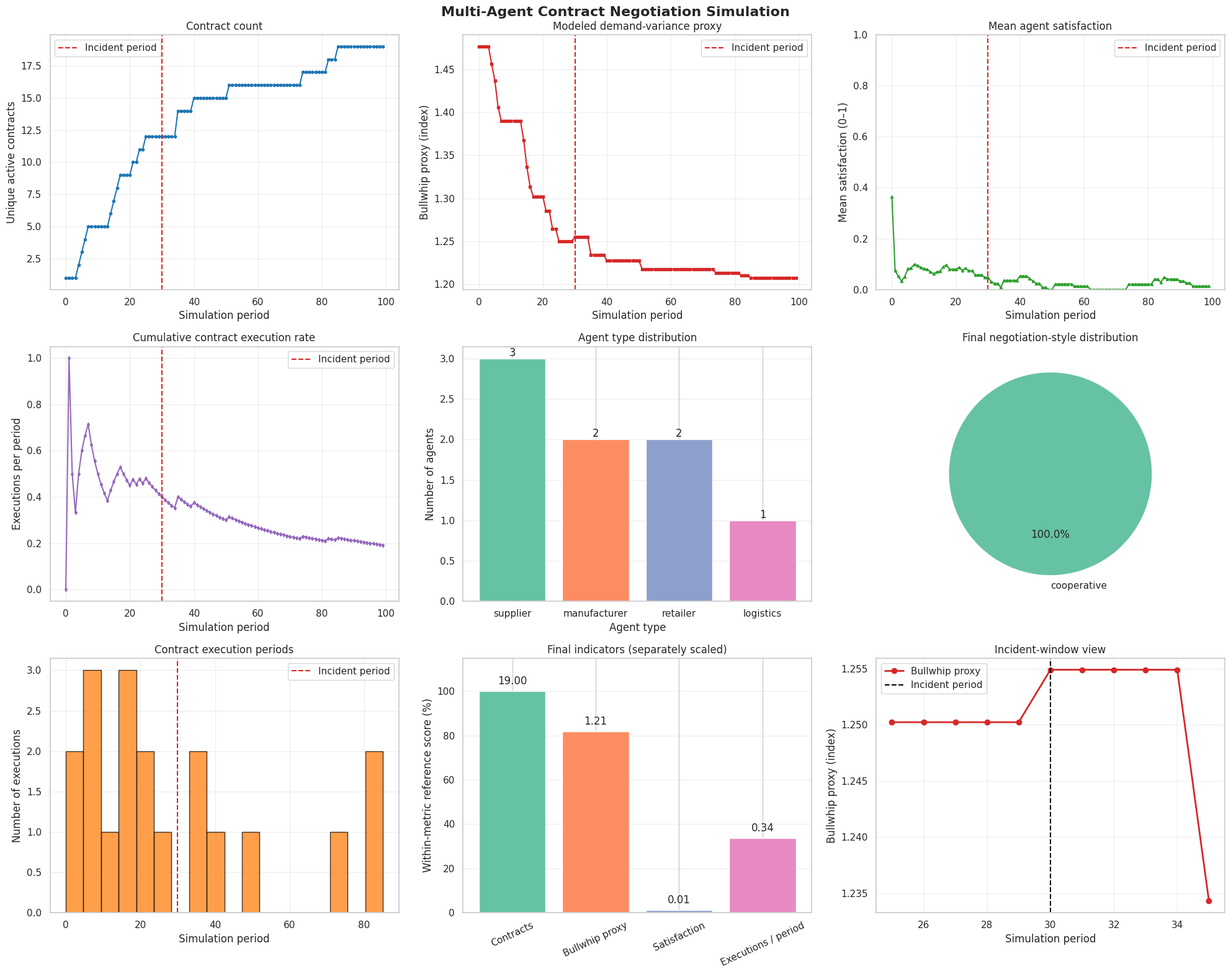

Recreate this plot in Python.
from collections import defaultdict, deque
from dataclasses import dataclass
from typing import Dict, List, Optional, Tuple
import time

import matplotlib.pyplot as plt
import numpy as np
import pandas as pd
import seaborn as sns

np.random.seed(91)
sns.set_theme(style="whitegrid")

print("Libraries imported successfully for the multi-agent simulation.")

@dataclass
class ContractProposal:
    """A candidate set of contract terms sent from one agent to another."""

    proposer_id: str
    target_id: str
    contract_type: str
    terms: Dict[str, float]
    priority: float
    expiration_time: int
    justification: str


@dataclass
class SmartContract:
    """An agreed contract and its simulated execution records."""

    contract_id: str
    parties: List[str]
    terms: Dict[str, float]
    conditions: List[Dict]
    execution_history: List[Dict]
    performance_metrics: Dict[str, float]
    is_active: bool


class SensingModule:
    """Expose an agent's current state to its evaluation and strategy components."""

    def __init__(self, agent: "AutonomousAgent"):
        self.agent = agent

    def get_environment_state(self) -> Dict[str, float]:
        """Return the state variables used by proposal evaluation and generation."""
        return {
            "inventory_level": self.agent.current_inventory,
            "demand_level": self.agent.current_demand,
            "demand_variance": self.agent.demand_variance,
            "capacity_utilization": (
                self.agent.current_inventory / self.agent.capacity
                if self.agent.capacity > 0
                else 0.0
            ),
            "demand_pressure": (
                self.agent.current_demand / self.agent.capacity
                if self.agent.capacity > 0
                else 0.0
            ),
            "contract_load": float(len(self.agent.contracts)),
            "partner_satisfaction": self._estimate_partner_satisfaction(),
        }

    def _estimate_partner_satisfaction(self) -> float:
        """Use a simple estimate when partner-level observations are unavailable."""
        if not self.agent.partners:
            return 0.5
        return float(np.random.uniform(0.3, 0.8))


class EvaluationEngine:
    """Calculate an agent's utility for a candidate contract proposal."""

    def __init__(self, agent: "AutonomousAgent"):
        self.agent = agent

    def evaluate_contract(self, proposal: ContractProposal) -> Tuple[float, str]:
        """Return a clipped utility score and a concise account of its components."""
        environment = self.agent.sense_environment()
        utility = 0.5
        reasoning_parts = []

        if proposal.contract_type == "information_sharing":
            info_level = proposal.terms.get("info_sharing_level", 0.5)
            cost_share = proposal.terms.get("cost_allocation", 0.5)
            info_benefit = info_level * 0.3
            cost_penalty = cost_share * 0.2
            utility += info_benefit - cost_penalty
            reasoning_parts.append(
                f"Information benefit: {info_benefit:.3f}, "
                f"cost penalty: {cost_penalty:.3f}"
            )

        elif proposal.contract_type == "capacity_reservation":
            capacity_level = proposal.terms.get("capacity_commitment", 0.5)
            price_premium = proposal.terms.get("price_premium", 0.1)
            demand_pressure = environment["demand_pressure"]
            capacity_value = capacity_level * demand_pressure * 0.4
            premium_cost = price_premium * 0.3
            utility += capacity_value - premium_cost
            reasoning_parts.append(
                f"Capacity value: {capacity_value:.3f}, "
                f"premium cost: {premium_cost:.3f}"
            )

        elif proposal.contract_type == "penalty_structure":
            penalty_severity = proposal.terms.get("penalty_severity", 0.2)
            bonus_level = proposal.terms.get("performance_bonus", 0.1)
            reliability_bonus = self.agent.reliability * bonus_level * 0.2
            penalty_risk = (
                penalty_severity * (1 - self.agent.reliability) * 0.3
            )
            utility += reliability_bonus - penalty_risk
            reasoning_parts.append(
                f"Reliability bonus: {reliability_bonus:.3f}, "
                f"penalty risk: {penalty_risk:.3f}"
            )

        inventory_factor = (
            1 - abs(environment["capacity_utilization"] - 0.5) * 0.2
        )
        demand_factor = 1 + (environment["demand_pressure"] - 1) * 0.1
        utility *= inventory_factor * demand_factor
        utility = float(np.clip(utility, 0.0, 1.0))

        reasoning_parts.append(
            f"Inventory factor: {inventory_factor:.3f}, "
            f"demand factor: {demand_factor:.3f}"
        )
        return utility, " | ".join(reasoning_parts)


class StrategyManager:
    """Generate proposals using a cooperative, competitive, or adaptive style."""

    def __init__(self, agent: "AutonomousAgent"):
        self.agent = agent
        self.negotiation_style = str(
            np.random.choice(["cooperative", "competitive", "adaptive"])
        )
        self.risk_tolerance = float(np.random.uniform(0.3, 0.8))

    def generate_proposal(
        self, target_id: str, contract_type: str
    ) -> ContractProposal:
        """Construct a proposal from the agent's current state and negotiation style."""
        environment = self.agent.sense_environment()

        if contract_type == "information_sharing":
            terms = self._generate_info_sharing_terms(environment)
            justification = "Improve demand visibility and reduce variability."
        elif contract_type == "capacity_reservation":
            terms = self._generate_capacity_terms(environment)
            justification = "Secure capacity during periods of high demand."
        elif contract_type == "penalty_structure":
            terms = self._generate_penalty_terms(environment)
            justification = "Align incentives and improve service reliability."
        else:
            terms = {}
            justification = "General contract improvement."

        priority = self._calculate_proposal_priority(environment, contract_type)
        return ContractProposal(
            proposer_id=self.agent.agent_id,
            target_id=target_id,
            contract_type=contract_type,
            terms=terms,
            priority=priority,
            expiration_time=50,
            justification=justification,
        )

    def _generate_info_sharing_terms(self, environment: Dict) -> Dict[str, float]:
        """Set information-sharing terms in response to modeled demand variability."""
        base_sharing = 0.3 + environment["demand_variance"] * 0.4

        if self.negotiation_style == "cooperative":
            info_sharing_level = base_sharing + 0.2
            cost_allocation = 0.4
        elif self.negotiation_style == "competitive":
            info_sharing_level = base_sharing - 0.1
            cost_allocation = 0.7
        else:
            info_sharing_level = base_sharing + np.random.uniform(-0.1, 0.2)
            cost_allocation = 0.5 + np.random.uniform(-0.2, 0.2)

        return {
            "info_sharing_level": float(np.clip(info_sharing_level, 0.1, 1.0)),
            "cost_allocation": float(np.clip(cost_allocation, 0.0, 1.0)),
            "update_frequency": float(np.random.uniform(0.1, 1.0)),
            "data_quality_requirement": float(np.random.uniform(0.7, 1.0)),
        }

    def _generate_capacity_terms(self, environment: Dict) -> Dict[str, float]:
        """Set a capacity commitment and premium in response to demand pressure."""
        demand_pressure = environment["demand_pressure"]
        base_commitment = min(0.8, 0.3 + demand_pressure * 0.5)

        if self.negotiation_style == "cooperative":
            capacity_commitment = base_commitment + 0.1
            price_premium = 0.05
        elif self.negotiation_style == "competitive":
            capacity_commitment = base_commitment - 0.1
            price_premium = 0.15
        else:
            capacity_commitment = base_commitment + np.random.uniform(-0.1, 0.1)
            price_premium = 0.1 + np.random.uniform(-0.05, 0.05)

        return {
            "capacity_commitment": float(
                np.clip(capacity_commitment, 0.1, 1.0)
            ),
            "price_premium": float(np.clip(price_premium, 0.0, 0.3)),
            "flexibility_clause": float(np.random.uniform(0.2, 0.8)),
            "minimum_order_quantity": float(
                np.random.uniform(0.1, 0.5) * self.agent.capacity
            ),
        }

    def _generate_penalty_terms(self, environment: Dict) -> Dict[str, float]:
        """Set penalty and bonus terms in response to the agent's reliability."""
        base_severity = 0.2 * (1 - self.agent.reliability)

        if self.negotiation_style == "cooperative":
            penalty_severity = base_severity - 0.05
            performance_bonus = 0.15
        elif self.negotiation_style == "competitive":
            penalty_severity = base_severity + 0.05
            performance_bonus = 0.05
        else:
            penalty_severity = base_severity + np.random.uniform(-0.05, 0.05)
            performance_bonus = 0.1 + np.random.uniform(-0.05, 0.05)

        return {
            "penalty_severity": float(np.clip(penalty_severity, 0.05, 0.5)),
            "performance_bonus": float(np.clip(performance_bonus, 0.0, 0.3)),
            "response_time_requirement": float(np.random.uniform(0.1, 0.9)),
            "quality_threshold": float(np.random.uniform(0.8, 1.0)),
        }

    def _calculate_proposal_priority(
        self, environment: Dict, contract_type: str
    ) -> float:
        """Rank a proposal using a simple contract-specific urgency signal."""
        if contract_type == "information_sharing":
            urgency = environment["demand_variance"]
        elif contract_type == "capacity_reservation":
            urgency = max(0.0, environment["demand_pressure"] - 0.7)
        elif contract_type == "penalty_structure":
            urgency = 1 - environment["partner_satisfaction"]
        else:
            urgency = 0.3

        return float(np.clip(0.5 + urgency * 0.4, 0.1, 1.0))


class LearningComponent:
    """Track outcomes and adjust an agent's negotiation style when performance is low."""

    def __init__(self, agent: "AutonomousAgent"):
        self.agent = agent
        self.learning_rate = 0.1
        self.strategy_performance = defaultdict(list)

    def update_from_outcome(self, outcome: Dict) -> None:
        """Record an outcome and consider a style adjustment after repeated results."""
        utility = float(outcome.get("utility", 0.5))
        contract_type = outcome.get("contract_type", "unknown")
        self.strategy_performance[contract_type].append(utility)

        recent = self.strategy_performance[contract_type][-5:]
        if len(recent) == 5 and float(np.mean(recent)) < 0.4:
            self._adjust_strategy()

    def _adjust_strategy(self) -> None:
        """Move toward a more cooperative style after persistently low utility."""
        style = self.agent.strategy_manager.negotiation_style
        if style == "competitive":
            self.agent.strategy_manager.negotiation_style = "adaptive"
        elif style == "adaptive":
            self.agent.strategy_manager.negotiation_style = "cooperative"

        risk_tolerance = self.agent.strategy_manager.risk_tolerance
        if risk_tolerance > 0.7:
            self.agent.strategy_manager.risk_tolerance = max(
                0.3, risk_tolerance - self.learning_rate
            )
        elif risk_tolerance < 0.3:
            self.agent.strategy_manager.risk_tolerance = min(
                0.8, risk_tolerance + self.learning_rate
            )


class AutonomousAgent:
    """A supply-chain participant with state, sensing, evaluation, strategy, and learning."""

    def __init__(self, agent_id: str, agent_type: str, capabilities: Dict):
        self.agent_id = agent_id
        self.agent_type = agent_type

        self.capacity = float(capabilities.get("capacity", 1000))
        self.lead_time = float(capabilities.get("lead_time", 7))
        self.unit_cost = float(capabilities.get("unit_cost", 10))
        self.quality_score = float(capabilities.get("quality_score", 0.8))
        self.flexibility = float(capabilities.get("flexibility", 0.7))
        self.reliability = float(capabilities.get("reliability", 0.9))

        self.current_inventory = float(np.random.uniform(0.3, 0.8) * self.capacity)
        self.current_demand = float(np.random.uniform(0.5, 1.2) * self.capacity)
        self.demand_variance = float(np.random.uniform(0.1, 0.4))

        self.contracts = []
        self.partners = []
        self.performance_history = deque(maxlen=100)
        self.satisfaction_score = 0.5
        self.negotiation_history = []
        self.proposed_contracts = []
        self.received_proposals = []

        self.sensing_module = SensingModule(self)
        self.evaluation_engine = EvaluationEngine(self)
        self.strategy_manager = StrategyManager(self)
        self.learning_component = LearningComponent(self)

    def sense_environment(self) -> Dict[str, float]:
        return self.sensing_module.get_environment_state()

    def evaluate_proposal(self, proposal: ContractProposal) -> Tuple[float, str]:
        return self.evaluation_engine.evaluate_contract(proposal)

    def generate_proposal(
        self, target_id: str, contract_type: str
    ) -> ContractProposal:
        proposal = self.strategy_manager.generate_proposal(target_id, contract_type)
        self.proposed_contracts.append(proposal)
        return proposal

    def learn_from_outcome(self, outcome: Dict) -> None:
        self.learning_component.update_from_outcome(outcome)

    def update_performance(self, performance: Dict) -> None:
        self.performance_history.append(performance)
        recent = list(self.performance_history)[-10:]
        if recent:
            self.satisfaction_score = float(
                np.mean([item.get("utility", 0.5) for item in recent])
            )


print("Agent, proposal, and learning components are ready.")

class BlockchainSystem:
    """In-memory ledger for the simulation's smart-contract records and executions."""

    def __init__(self):
        self.smart_contracts = []
        self.execution_history = []
        self.contract_counter = 0

    def create_smart_contract(
        self, parties: List[str], terms: Dict, conditions: List[Dict]
    ) -> str:
        """Create an active contract record and return its unique identifier."""
        contract_id = f"SC_{self.contract_counter}"
        self.contract_counter += 1
        smart_contract = SmartContract(
            contract_id=contract_id,
            parties=list(parties),
            terms=dict(terms),
            conditions=list(conditions),
            execution_history=[],
            performance_metrics={
                "compliance_rate": 0.0,
                "execution_success": 0.0,
                "dispute_count": 0,
                "mean_utility": 0.0,
            },
            is_active=True,
        )
        self.smart_contracts.append(smart_contract)
        return contract_id

    def execute_contract(self, contract_id: str, execution_data: Dict) -> bool:
        """Record one successful simulated execution for an active contract."""
        contract = next(
            (
                item
                for item in self.smart_contracts
                if item.contract_id == contract_id
            ),
            None,
        )
        if contract is None or not contract.is_active:
            return False

        record = {
            "timestamp": execution_data.get("period", len(self.execution_history)),
            "execution_data": dict(execution_data),
            "success": True,
        }
        contract.execution_history.append(record)
        self.execution_history.append(record)
        contract.performance_metrics["execution_success"] = 1.0
        contract.performance_metrics["compliance_rate"] = 1.0
        contract.performance_metrics["mean_utility"] = float(
            np.mean(execution_data["utilities"])
        )
        return True


class NegotiationSystem:
    """Coordinate proposal evaluation, counter-proposals, and contract creation."""

    def __init__(
        self, agents: List[AutonomousAgent], blockchain: BlockchainSystem
    ):
        self.agents = agents
        self.blockchain = blockchain
        self.max_negotiation_rounds = 10
        self.acceptance_threshold = 0.6
        self.current_period = 0

    def run_negotiation_round(self) -> List[Dict]:
        """Run negotiations between randomly selected, distinct agent pairs."""
        results = []
        n_negotiations = min(5, len(self.agents) // 2)
        contract_types = [
            "information_sharing",
            "capacity_reservation",
            "penalty_structure",
        ]

        for _ in range(n_negotiations):
            indices = np.random.choice(len(self.agents), 2, replace=False)
            agent1 = self.agents[int(indices[0])]
            agent2 = self.agents[int(indices[1])]
            contract_type = str(np.random.choice(contract_types))
            results.append(
                self._negotiate_between_agents(agent1, agent2, contract_type)
            )
        return results

    def focused_negotiation(
        self,
        agent1: AutonomousAgent,
        agent2: AutonomousAgent,
        contract_type: str,
    ) -> Dict:
        """Run one measured negotiation between a specified pair of agents."""
        print(
            f"\nFocused negotiation: {agent1.agent_id} and {agent2.agent_id}"
        )
        print(f"Contract type: {contract_type}")
        start_time = time.perf_counter()
        result = self._negotiate_between_agents(agent1, agent2, contract_type)
        result["negotiation_time_ms"] = (
            time.perf_counter() - start_time
        ) * 1000
        print(f"Negotiation runtime: {result['negotiation_time_ms']:.1f} ms")
        return result

    def _negotiate_between_agents(
        self,
        agent1: AutonomousAgent,
        agent2: AutonomousAgent,
        contract_type: str,
    ) -> Dict:
        """Run the bounded proposal, evaluation, and counter-proposal process."""
        proposal1 = agent1.generate_proposal(agent2.agent_id, contract_type)
        proposal2 = agent2.generate_proposal(agent1.agent_id, contract_type)
        agreement_reached = False
        final_contract = None
        final_terms = {}
        utility1 = 0.0
        utility2 = 0.0
        negotiation_round = 0

        for round_num in range(self.max_negotiation_rounds):
            negotiation_round = round_num + 1
            utility1, _ = agent1.evaluate_proposal(proposal2)
            utility2, _ = agent2.evaluate_proposal(proposal1)

            if (
                utility1 > self.acceptance_threshold
                and utility2 > self.acceptance_threshold
            ):
                agreement_reached = True
                final_terms = self._create_hybrid_terms(
                    proposal1.terms, proposal2.terms
                )
                parties = [agent1.agent_id, agent2.agent_id]
                conditions = [
                    {"type": "performance_monitoring", "threshold": 0.8},
                    {"type": "renegotiation_trigger", "variance_threshold": 0.3},
                ]
                contract_id = self.blockchain.create_smart_contract(
                    parties, final_terms, conditions
                )
                final_contract = {
                    "contract_id": contract_id,
                    "parties": parties,
                    "contract_type": contract_type,
                    "terms": final_terms,
                    "utilities": (utility1, utility2),
                }

                agent1.contracts.append(final_contract)
                agent2.contracts.append(final_contract)
                if agent2.agent_id not in agent1.partners:
                    agent1.partners.append(agent2.agent_id)
                if agent1.agent_id not in agent2.partners:
                    agent2.partners.append(agent1.agent_id)

                self.blockchain.execute_contract(
                    contract_id,
                    {
                        "period": self.current_period,
                        "contract_type": contract_type,
                        "utilities": (utility1, utility2),
                    },
                )
                self._apply_contract_effect(
                    agent1, agent2, contract_type, final_terms
                )
                break

            if round_num < self.max_negotiation_rounds - 1:
                if utility1 < self.acceptance_threshold:
                    proposal1 = self._adjust_proposal(
                        agent1, proposal2, utility1
                    )
                if utility2 < self.acceptance_threshold:
                    proposal2 = self._adjust_proposal(
                        agent2, proposal1, utility2
                    )

        bullwhip_reduction = 0.0
        if agreement_reached:
            if contract_type == "information_sharing":
                bullwhip_reduction = (
                    final_terms.get("info_sharing_level", 0.5) * 0.4
                )
            elif contract_type == "capacity_reservation":
                bullwhip_reduction = (
                    final_terms.get("capacity_commitment", 0.5) * 0.3
                )
            elif contract_type == "penalty_structure":
                bullwhip_reduction = (
                    final_terms.get("performance_bonus", 0.1) * 0.2
                )

        outcome = {
            "agent1_id": agent1.agent_id,
            "agent2_id": agent2.agent_id,
            "contract_type": contract_type,
            "success": agreement_reached,
            "rounds": negotiation_round,
            "final_contract": final_contract,
            "bullwhip_reduction": bullwhip_reduction,
            "agent1_utility": utility1 if agreement_reached else 0.0,
            "agent2_utility": utility2 if agreement_reached else 0.0,
        }

        agent1.update_performance({"utility": outcome["agent1_utility"]})
        agent2.update_performance({"utility": outcome["agent2_utility"]})
        agent1.learn_from_outcome(
            {
                "utility": outcome["agent1_utility"],
                "contract_type": contract_type,
                "success": agreement_reached,
            }
        )
        agent2.learn_from_outcome(
            {
                "utility": outcome["agent2_utility"],
                "contract_type": contract_type,
                "success": agreement_reached,
            }
        )
        agent1.negotiation_history.append(outcome)
        agent2.negotiation_history.append(outcome)
        return outcome

    def _apply_contract_effect(
        self,
        agent1: AutonomousAgent,
        agent2: AutonomousAgent,
        contract_type: str,
        terms: Dict[str, float],
    ) -> None:
        """Apply the simulation's stated contract-to-variance rule to both parties."""
        if contract_type == "information_sharing":
            reduction_factor = 0.4 * terms.get("info_sharing_level", 0.5)
        elif contract_type == "capacity_reservation":
            reduction_factor = 0.3 * terms.get("capacity_commitment", 0.5)
        elif contract_type == "penalty_structure":
            reduction_factor = 0.2 * terms.get("performance_bonus", 0.1)
        else:
            reduction_factor = 0.0

        reduction_factor = float(np.clip(reduction_factor, 0.0, 1.0))
        for agent in (agent1, agent2):
            agent.demand_variance = max(
                0.01, agent.demand_variance * (1 - reduction_factor)
            )

    def _create_hybrid_terms(self, terms1: Dict, terms2: Dict) -> Dict[str, float]:
        """Average matching numeric proposal terms to form the agreed terms."""
        hybrid_terms = {}
        for key in set(terms1) | set(terms2):
            value1 = terms1.get(key, 0.0)
            value2 = terms2.get(key, 0.0)
            hybrid_terms[key] = (float(value1) + float(value2)) / 2
        return hybrid_terms

    def _adjust_proposal(
        self,
        agent: AutonomousAgent,
        received_proposal: ContractProposal,
        utility: float,
    ) -> ContractProposal:
        """Move the agent's newly generated terms toward the proposal it received."""
        current_proposal = agent.generate_proposal(
            received_proposal.target_id, received_proposal.contract_type
        )
        compromise_factor = float(np.clip(1 - utility, 0.0, 1.0))
        new_terms = {}

        for key, received_value in received_proposal.terms.items():
            current_value = current_proposal.terms.get(key, 0.5)
            new_terms[key] = current_value + (
                received_value - current_value
            ) * compromise_factor

        return ContractProposal(
            proposer_id=agent.agent_id,
            target_id=received_proposal.proposer_id,
            contract_type=received_proposal.contract_type,
            terms=new_terms,
            priority=received_proposal.priority * 0.9,
            expiration_time=max(0, received_proposal.expiration_time - 5),
            justification="Counter-proposal based on negotiation feedback.",
        )


class MultiAgentContractNegotiationSystem:
    """Create agents, simulate negotiations, and collect system-level indicators."""

    def __init__(self, n_agents: int = 8, n_simulation_periods: int = 100):
        if n_agents < 2:
            raise ValueError("At least two agents are required for negotiation.")
        if n_simulation_periods < 1:
            raise ValueError("At least one simulation period is required.")

        self.n_agents = n_agents
        self.n_simulation_periods = n_simulation_periods
        self.agents = self._create_agents()
        self.blockchain = BlockchainSystem()
        self.negotiation_system = NegotiationSystem(self.agents, self.blockchain)
        self.current_period = 0
        self.simulation_history = []
        self.contract_modification_history = []
        self.negotiation_outcomes = []
        self.bullwhip_history = []

    def _create_agents(self) -> List[AutonomousAgent]:
        """Create agents with the model's fixed role distribution and capability ranges."""
        agent_types = ["supplier", "manufacturer", "retailer", "logistics"]
        type_distribution = [3, 2, 2, 1]
        agents = []
        agent_id = 0

        for agent_type, count in zip(agent_types, type_distribution):
            for _ in range(count):
                capabilities = self._generate_agent_capabilities(agent_type)
                agents.append(
                    AutonomousAgent(
                        f"Agent_{agent_id}", agent_type, capabilities
                    )
                )
                agent_id += 1

        return agents[: self.n_agents]

    def _generate_agent_capabilities(self, agent_type: str) -> Dict[str, float]:
        """Draw capabilities from role-specific ranges used in this example."""
        ranges = {
            "supplier": {
                "capacity": (500, 2000),
                "lead_time": (7, 21),
                "unit_cost": (5, 25),
                "quality_score": (0.7, 0.95),
                "flexibility": (0.3, 0.8),
                "reliability": (0.8, 0.98),
            },
            "manufacturer": {
                "capacity": (800, 3000),
                "lead_time": (3, 14),
                "unit_cost": (15, 50),
                "quality_score": (0.8, 0.98),
                "flexibility": (0.4, 0.9),
                "reliability": (0.85, 0.99),
            },
            "retailer": {
                "capacity": (1000, 5000),
                "lead_time": (1, 7),
                "unit_cost": (2, 15),
                "quality_score": (0.75, 0.95),
                "flexibility": (0.5, 0.9),
                "reliability": (0.9, 0.99),
            },
            "logistics": {
                "capacity": (2000, 10000),
                "lead_time": (1, 5),
                "unit_cost": (1, 10),
                "quality_score": (0.85, 0.99),
                "flexibility": (0.6, 0.95),
                "reliability": (0.9, 0.99),
            },
        }
        if agent_type not in ranges:
            raise ValueError(f"Unsupported agent type: {agent_type}")
        return {
            name: float(np.random.uniform(low, high))
            for name, (low, high) in ranges[agent_type].items()
        }

    def simulate_critical_incident(self, period: int):
        """Apply the specified demand-variability shock at simulation period 30."""
        if period != 30:
            return False, None, None

        manufacturer = next(
            (agent for agent in self.agents if agent.agent_type == "manufacturer"),
            None,
        )
        supplier = next(
            (agent for agent in self.agents if agent.agent_type == "supplier"),
            None,
        )
        if manufacturer is None or supplier is None:
            return False, None, None

        print("\nCritical incident: modeled demand variability rises by 23%.")
        manufacturer.demand_variance *= 1.23
        manufacturer.current_demand *= 1.15
        print(
            f"{manufacturer.agent_id} demand variance: "
            f"{manufacturer.demand_variance:.3f}"
        )
        print(
            f"{manufacturer.agent_id} begins negotiation with "
            f"{supplier.agent_id}."
        )
        return True, manufacturer, supplier

    def run_simulation(self) -> List[Dict]:
        """Run the configured periods, negotiating and recording metrics each period."""
        print("=== MULTI-AGENT CONTRACT NEGOTIATION SIMULATION ===")
        print(
            f"Agents: {self.n_agents}; "
            f"simulation periods: {self.n_simulation_periods}"
        )

        for period in range(self.n_simulation_periods):
            self.current_period = period
            self.negotiation_system.current_period = period
            incident_detected, manufacturer, supplier = (
                self.simulate_critical_incident(period)
            )

            if incident_detected:
                result = self.negotiation_system.focused_negotiation(
                    manufacturer, supplier, "information_sharing"
                )
                self.negotiation_outcomes.append(result)
                if result["success"]:
                    print(
                        "Agreement reached in "
                        f"{result['rounds']} rounds; modeled proxy change "
                        f"factor: {result['bullwhip_reduction']:.3f}."
                    )
                else:
                    print("The focused negotiation did not reach agreement.")
            else:
                results = self.negotiation_system.run_negotiation_round()
                self.negotiation_outcomes.extend(results)

            self._update_agent_states()
            metrics = self._calculate_system_metrics()
            self.simulation_history.append(metrics)
            self.bullwhip_history.append(metrics["bullwhip_amplification"])
            self.contract_modification_history.append(
                metrics["contract_execution_rate"]
            )

            if (period + 1) % 20 == 0:
                print(
                    f"Period {period + 1}: "
                    f"{metrics['active_contracts']} active contracts; "
                    f"bullwhip proxy {metrics['bullwhip_amplification']:.3f}."
                )

        print("\nSimulation completed.")
        return self.simulation_history

    def _update_agent_states(self) -> None:
        """Advance demand and inventory using the simulation's period rules."""
        for agent in self.agents:
            demand_change = np.random.normal(0, 0.1)
            agent.current_demand *= 1 + demand_change
            agent.current_demand = max(
                0.1 * agent.capacity, agent.current_demand
            )

            agent.current_inventory -= agent.current_demand * 0.1
            agent.current_inventory = max(0.0, agent.current_inventory)
            if self.current_period % 10 == 0:
                agent.current_inventory = min(
                    agent.capacity,
                    agent.current_inventory + agent.capacity * 0.3,
                )

    def _calculate_system_metrics(self) -> Dict:
        """Calculate contract counts, satisfaction, and the stated variance proxy."""
        unique_contracts = {
            contract["contract_id"]: contract
            for agent in self.agents
            for contract in agent.contracts
        }
        active_contracts = len(unique_contracts)
        avg_satisfaction = float(
            np.mean([agent.satisfaction_score for agent in self.agents])
        )
        mean_demand_variance = float(
            np.mean([agent.demand_variance for agent in self.agents])
        )
        bullwhip_amplification = 1 + 2 * mean_demand_variance
        if self.current_period > 0:
            execution_rate = (
                len(self.blockchain.execution_history) / self.current_period
            )
        else:
            execution_rate = 0.0

        return {
            "period": self.current_period,
            "active_contracts": active_contracts,
            "avg_satisfaction": avg_satisfaction,
            "bullwhip_amplification": bullwhip_amplification,
            "contract_execution_rate": execution_rate,
            "smart_contracts_created": len(self.blockchain.smart_contracts),
        }

    def analyze_results(self) -> Optional[Dict]:
        """Summarize the recorded indicators without treating the proxy as empirical data."""
        print("\n=== SIMULATION RESULTS ANALYSIS ===")
        if not self.simulation_history:
            print("No simulation data are available.")
            return None

        periods = [item["period"] for item in self.simulation_history]
        contracts = [item["active_contracts"] for item in self.simulation_history]
        satisfaction = [item["avg_satisfaction"] for item in self.simulation_history]
        bullwhip = [
            item["bullwhip_amplification"] for item in self.simulation_history
        ]
        execution_rates = [
            item["contract_execution_rate"] for item in self.simulation_history
        ]

        print(f"Recorded simulation periods: {len(periods)}")
        print(f"Final active contracts: {contracts[-1]}")
        print(f"Final mean agent satisfaction: {satisfaction[-1]:.3f}")
        print(f"Final bullwhip proxy: {bullwhip[-1]:.3f}")
        print(
            "Mean contract executions per period: "
            f"{np.mean(execution_rates):.2f}"
        )
        print(
            "Smart contracts created: "
            f"{len(self.blockchain.smart_contracts)}"
        )

        initial_proxy = bullwhip[0]
        final_proxy = bullwhip[-1]
        reduction_percentage = (
            (initial_proxy - final_proxy) / initial_proxy * 100
            if initial_proxy != 0
            else 0.0
        )
        print(
            "Change in bullwhip proxy from first to final recorded period: "
            f"{reduction_percentage:.1f}%"
        )

        if len(bullwhip) > 35:
            pre_incident = float(np.mean(bullwhip[25:30]))
            post_incident = float(np.mean(bullwhip[30:35]))
            incident_change = (
                (pre_incident - post_incident) / pre_incident * 100
                if pre_incident != 0
                else 0.0
            )
            print(
                "Change in proxy across the selected incident window: "
                f"{incident_change:.1f}%"
            )

        return {
            "periods": periods,
            "contracts": contracts,
            "satisfaction": satisfaction,
            "bullwhip": bullwhip,
            "execution_rates": execution_rates,
            "reduction_percentage": reduction_percentage,
        }


print("Simulation, negotiation, and contract-ledger classes are ready.")

mas_system = MultiAgentContractNegotiationSystem(
    n_agents=8,
    n_simulation_periods=100,
)

print("=== MULTI-AGENT CONTRACT NEGOTIATION SYSTEM ===")
print(f"Number of agents: {mas_system.n_agents}")
print(f"Simulation periods: {mas_system.n_simulation_periods}")
print(
    "Maximum negotiation rounds: "
    f"{mas_system.negotiation_system.max_negotiation_rounds}"
)

agent_types = defaultdict(list)
for agent in mas_system.agents:
    agent_types[agent.agent_type].append(agent.agent_id)

print("\nAGENT CONFIGURATION")
for agent_type, agent_ids in agent_types.items():
    print(f"{agent_type.capitalize()}: {', '.join(agent_ids)}")

print("\nSAMPLE AGENT CAPABILITIES")
for agent in mas_system.agents[:3]:
    print(f"\n{agent.agent_id} ({agent.agent_type}):")
    print(f"  Capacity: {agent.capacity:.0f}")
    print(f"  Lead time: {agent.lead_time:.1f} days")
    print(f"  Unit cost: ${agent.unit_cost:.2f}")
    print(f"  Quality score: {agent.quality_score:.3f}")
    print(f"  Negotiation style: {agent.strategy_manager.negotiation_style}")

simulation_results = mas_system.run_simulation()

analysis_results = mas_system.analyze_results()
if analysis_results is None:
    raise RuntimeError("Run the simulation before analyzing its results.")

periods = analysis_results["periods"]
contracts = analysis_results["contracts"]
bullwhip = analysis_results["bullwhip"]
satisfaction = analysis_results["satisfaction"]
execution_rates = analysis_results["execution_rates"]

fig, axes = plt.subplots(3, 3, figsize=(20, 16))
fig.suptitle(
    "Multi-Agent Contract Negotiation Simulation",
    fontsize=16,
    fontweight="bold",
)

ax1 = axes[0, 0]
ax1.plot(periods, contracts, color="tab:blue", marker="o", markersize=3)
ax1.set_xlabel("Simulation period")
ax1.set_ylabel("Unique active contracts")
ax1.set_title("Contract count")
ax1.grid(True, alpha=0.3)
ax1.axvline(30, color="tab:red", linestyle="--", label="Incident period")
ax1.legend()

ax2 = axes[0, 1]
ax2.plot(periods, bullwhip, color="tab:red", marker="s", markersize=3)
ax2.set_xlabel("Simulation period")
ax2.set_ylabel("Bullwhip proxy (index)")
ax2.set_title("Modeled demand-variance proxy")
ax2.grid(True, alpha=0.3)
ax2.axvline(30, color="tab:red", linestyle="--", label="Incident period")
ax2.legend()

ax3 = axes[0, 2]
ax3.plot(periods, satisfaction, color="tab:green", marker="^", markersize=3)
ax3.set_xlabel("Simulation period")
ax3.set_ylabel("Mean satisfaction (0–1)")
ax3.set_title("Mean agent satisfaction")
ax3.set_ylim(0, 1)
ax3.grid(True, alpha=0.3)
ax3.axvline(30, color="tab:red", linestyle="--", label="Incident period")
ax3.legend()

ax4 = axes[1, 0]
ax4.plot(periods, execution_rates, color="tab:purple", marker="d", markersize=3)
ax4.set_xlabel("Simulation period")
ax4.set_ylabel("Executions per period")
ax4.set_title("Cumulative contract execution rate")
ax4.grid(True, alpha=0.3)
ax4.axvline(30, color="tab:red", linestyle="--", label="Incident period")
ax4.legend()

ax5 = axes[1, 1]
type_counts = {name: len(ids) for name, ids in agent_types.items()}
bars = ax5.bar(type_counts.keys(), type_counts.values(), color=sns.color_palette("Set2", len(type_counts)))
ax5.set_xlabel("Agent type")
ax5.set_ylabel("Number of agents")
ax5.set_title("Agent type distribution")
ax5.grid(True, axis="y", alpha=0.3)
for bar, count in zip(bars, type_counts.values()):
    ax5.text(
        bar.get_x() + bar.get_width() / 2,
        bar.get_height(),
        str(count),
        ha="center",
        va="bottom",
    )

ax6 = axes[1, 2]
style_counts = defaultdict(int)
for agent in mas_system.agents:
    style_counts[agent.strategy_manager.negotiation_style] += 1
ax6.pie(
    style_counts.values(),
    labels=style_counts.keys(),
    autopct="%1.1f%%",
    startangle=90,
    colors=sns.color_palette("Set2", len(style_counts)),
)
ax6.set_title("Final negotiation-style distribution")

ax7 = axes[2, 0]
execution_periods = [
    record["execution_data"].get("period", record["timestamp"])
    for record in mas_system.blockchain.execution_history
]
if execution_periods:
    ax7.hist(
        execution_periods,
        bins=min(20, max(1, len(set(execution_periods)))),
        color="tab:orange",
        alpha=0.75,
        edgecolor="black",
    )
    ax7.axvline(30, color="tab:red", linestyle="--", label="Incident period")
    ax7.legend()
else:
    ax7.text(0.5, 0.5, "No contracts executed", ha="center", va="center")
ax7.set_xlabel("Simulation period")
ax7.set_ylabel("Number of executions")
ax7.set_title("Contract execution periods")
ax7.grid(True, alpha=0.3)

ax8 = axes[2, 1]
summary_labels = [
    "Contracts",
    "Bullwhip proxy",
    "Satisfaction",
    "Executions / period",
]
summary_values = [
    contracts[-1],
    bullwhip[-1],
    satisfaction[-1],
    float(np.mean(execution_rates)),
]
summary_scales = [
    max(contracts) if max(contracts) > 0 else 1,
    max(bullwhip) if max(bullwhip) > 0 else 1,
    1.0,
    max(execution_rates) if max(execution_rates) > 0 else 1,
]
normalized_values = [
    100 * value / scale
    for value, scale in zip(summary_values, summary_scales)
]
bars = ax8.bar(
    summary_labels,
    normalized_values,
    color=sns.color_palette("Set2", len(summary_labels)),
)
ax8.set_ylabel("Within-metric reference score (%)")
ax8.set_title("Final indicators (separately scaled)")
ax8.set_ylim(0, 115)
ax8.tick_params(axis="x", rotation=25)
ax8.grid(True, axis="y", alpha=0.3)
for bar, value in zip(bars, summary_values):
    ax8.text(
        bar.get_x() + bar.get_width() / 2,
        bar.get_height() + 2,
        f"{value:.2f}",
        ha="center",
        va="bottom",
    )

ax9 = axes[2, 2]
incident_indices = [index for index, period in enumerate(periods) if 25 <= period <= 35]
if incident_indices:
    incident_periods = [periods[index] for index in incident_indices]
    incident_values = [bullwhip[index] for index in incident_indices]
    ax9.plot(
        incident_periods,
        incident_values,
        color="tab:red",
        marker="o",
        linewidth=2,
        label="Bullwhip proxy",
    )
    ax9.axvline(30, color="black", linestyle="--", label="Incident period")
    ax9.legend()
else:
    ax9.text(0.5, 0.5, "Incident window is outside this run", ha="center", va="center")
ax9.set_xlabel("Simulation period")
ax9.set_ylabel("Bullwhip proxy (index)")
ax9.set_title("Incident-window view")
ax9.grid(True, alpha=0.3)

plt.tight_layout()
plt.show()
print("Visualization complete.")

print("=== DETAILED NEGOTIATION ANALYSIS ===\n")
contracts = mas_system.blockchain.smart_contracts
executions = mas_system.blockchain.execution_history
print(f"Smart contracts created: {len(contracts)}")
print(f"Successful simulated executions: {len(executions)}")

if contracts:
    contract_types = defaultdict(int)
    contract_utilities = []
    for contract in contracts:
        contract_type = next(
            (
                key
                for key in (
                    "info_sharing_level",
                    "capacity_commitment",
                    "penalty_severity",
                )
                if key in contract.terms
            ),
            "other",
        )
        type_names = {
            "info_sharing_level": "information_sharing",
            "capacity_commitment": "capacity_reservation",
            "penalty_severity": "penalty_structure",
        }
        contract_types[type_names.get(contract_type, "other")] += 1
        contract_utilities.append(
            contract.performance_metrics["mean_utility"]
        )

    print("\nContract type distribution:")
    for contract_type, count in sorted(contract_types.items()):
        percentage = count / len(contracts) * 100
        print(f"  {contract_type}: {count} ({percentage:.1f}%)")
    print(f"Mean accepted utility across contracts: {np.mean(contract_utilities):.3f}")
    execution_percentage = len(executions) / len(contracts) * 100
    print(f"Contracts with a recorded execution: {execution_percentage:.1f}%")
else:
    print("No agreements were reached in this run.")

print("\nAGENT PERFORMANCE")
for agent in mas_system.agents:
    print(f"\n{agent.agent_id} ({agent.agent_type}):")
    print(f"  Satisfaction score: {agent.satisfaction_score:.3f}")
    print(f"  Contract records: {len(agent.contracts)}")
    print(f"  Trading partners: {len(agent.partners)}")
    print(f"  Negotiation style: {agent.strategy_manager.negotiation_style}")
    print(f"  Risk tolerance: {agent.strategy_manager.risk_tolerance:.3f}")
    if agent.performance_history:
        recent_performance = list(agent.performance_history)[-5:]
        recent_utility = np.mean(
            [item.get("utility", 0.5) for item in recent_performance]
        )
        print(f"  Recent mean utility: {recent_utility:.3f}")

attempted_negotiations = len(mas_system.negotiation_outcomes)
successful_negotiations = sum(
    outcome["success"] for outcome in mas_system.negotiation_outcomes
)
success_rate = (
    successful_negotiations / attempted_negotiations * 100
    if attempted_negotiations
    else 0.0
)
print("\nSYSTEM COUNTS")
print(f"Negotiations attempted: {attempted_negotiations}")
print(f"Negotiations reaching agreement: {successful_negotiations}")
print(f"Agreement rate: {success_rate:.1f}%")
print(
    "Mean unique contracts per agent: "
    f"{len(contracts) / len(mas_system.agents):.2f}"
)
print(
    "Mean recorded executions per period: "
    f"{np.mean(execution_rates):.2f}"
)
print(
    "Final bullwhip proxy: "
    f"{analysis_results['bullwhip'][-1]:.3f}"
)
